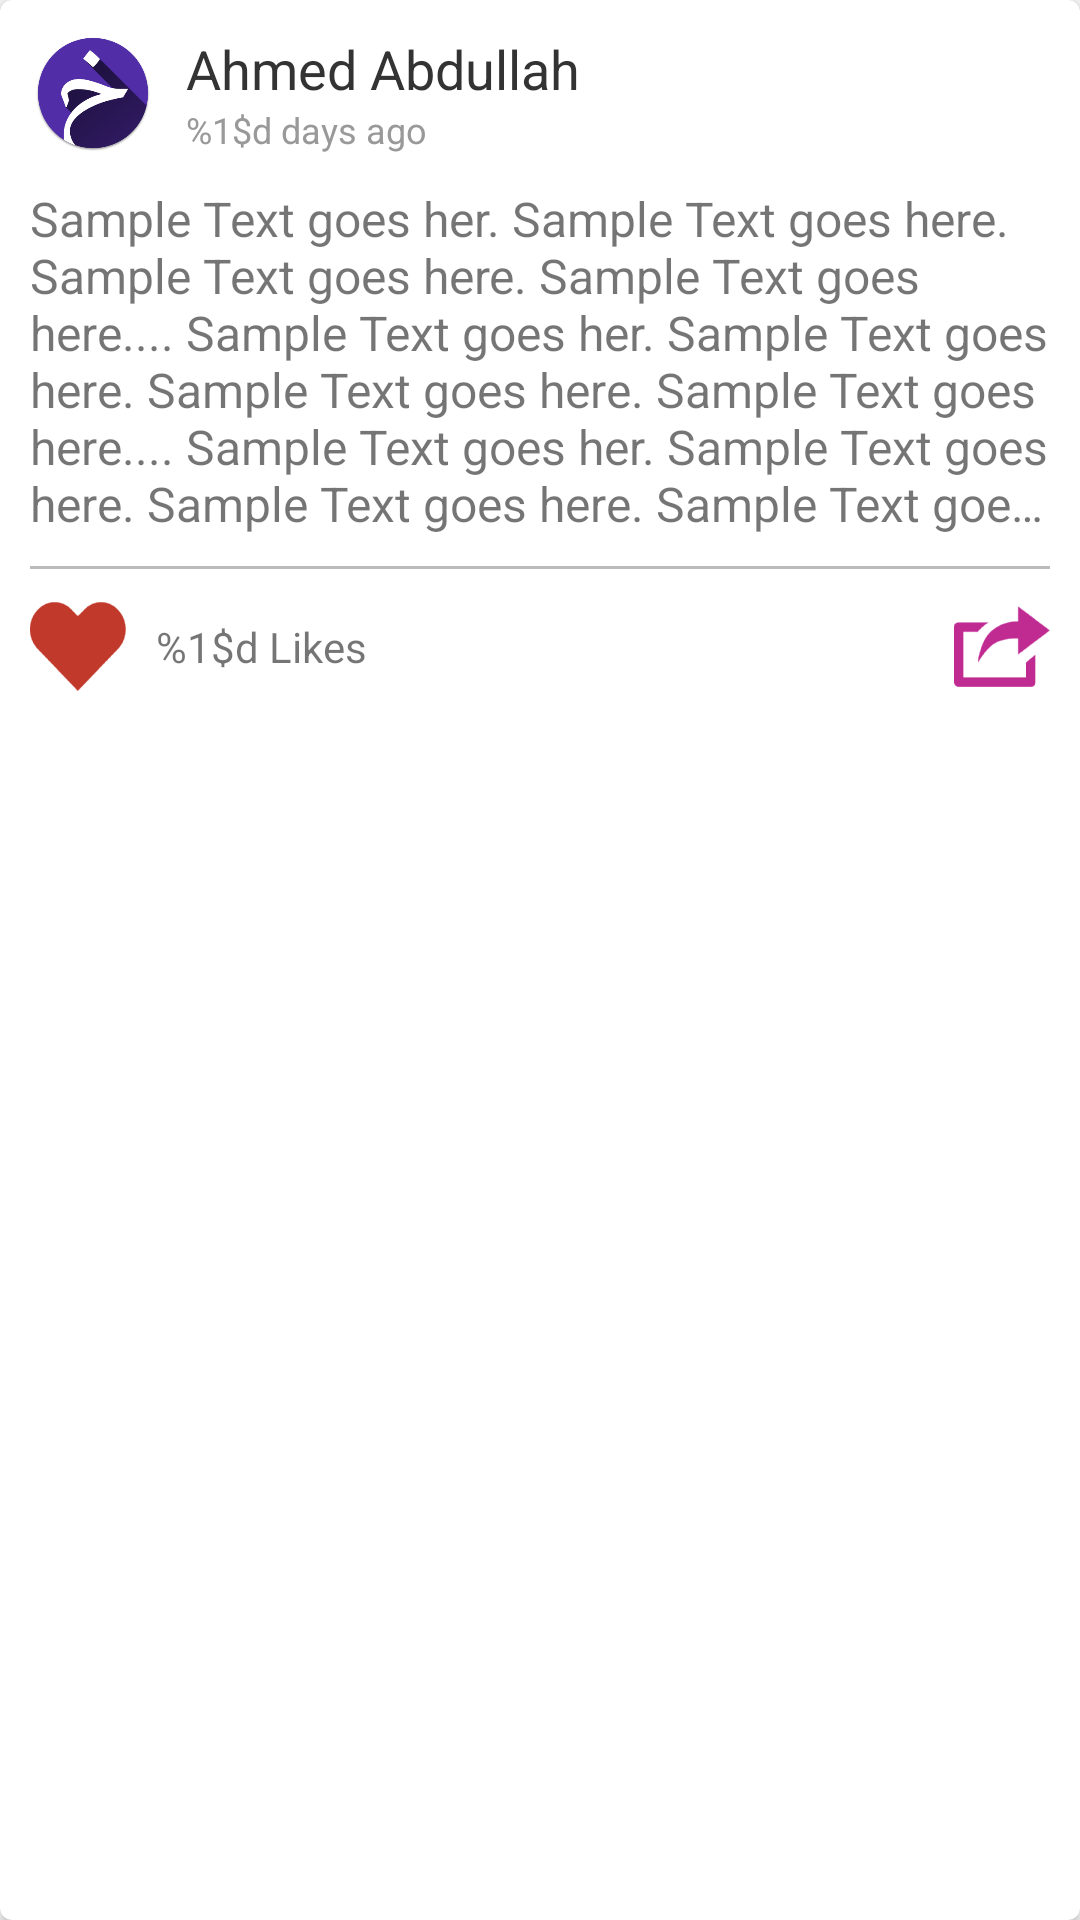

Produce the Android XML layout that renders to this screen, including the resource entries it uses.
<!-- AndroidManifest.xml: application theme AppTheme -->
<!-- res/layout/card_item.xml -->
<?xml version="1.0" encoding="utf-8"?>
<android.support.v7.widget.CardView
    xmlns:android="http://schemas.android.com/apk/res/android"
    xmlns:app="http://schemas.android.com/apk/res-auto"
    android:layout_width="match_parent"
    android:layout_height="wrap_content"
    android:layout_marginTop="@dimen/card_spacing"
    android:layout_marginStart="@dimen/card_spacing"
    android:layout_marginEnd="@dimen/card_spacing"
    app:cardCornerRadius="4dp">

    <LinearLayout
        android:layout_width="match_parent"
        android:layout_height="wrap_content"
        android:layout_margin="10dp"
        android:orientation="vertical">

        <LinearLayout
            android:layout_width="match_parent"
            android:orientation="horizontal"
            android:layout_height="wrap_content">

            <ImageView
                android:id="@+id/ivUserPicture"
                android:layout_width="@dimen/user_picture_size"
                android:layout_height="@dimen/user_picture_size"
                android:layout_gravity="center_vertical"
                android:src="@mipmap/ic_launcher"/>

            <LinearLayout
                android:orientation="vertical"
                android:layout_width="wrap_content"
                android:layout_height="wrap_content"
                android:layout_gravity="center_vertical"
                android:layout_marginStart="10dp">

                <TextView android:id="@+id/tvName"
                    android:layout_width="wrap_content"
                    android:layout_height="0dp"
                    android:layout_weight="1"
                    android:text="@string/ahmed_abdullah"
                    android:maxLines="1"
                    android:ellipsize="end"
                    style="@style/NameStyle" />

                <TextView android:id="@+id/tvDate"
                    android:layout_width="wrap_content"
                    android:layout_height="0dp"
                    android:layout_weight="1"
                    android:text="@string/days_ago"
                    style="@style/DateStyle" />

            </LinearLayout>

        </LinearLayout>

        <TextView android:id="@+id/tvText"
            android:layout_width="match_parent"
            android:layout_height="wrap_content"
            android:textSize="@dimen/khatera_text_size"
            android:maxLines="6"
            android:ellipsize="end"
            android:layout_marginTop="@dimen/card_spacing"
            android:text="@string/sample_text"/>

        <View
            android:layout_width="match_parent"
            android:layout_height="1dp"
            android:background="@color/divider"
            android:layout_marginTop="10dp"
            android:layout_marginBottom="10dp"
            />

        <LinearLayout
            android:layout_width="match_parent"
            android:orientation="horizontal"
            android:layout_height="wrap_content">

            <ImageView
                android:id="@+id/ivLike"
                android:src="@drawable/ic_like"
                style="@style/FooterIcon"
                />

            <TextView android:id="@+id/tvLikes"
                android:layout_width="0dp"
                android:layout_weight="1"
                android:layout_marginStart="10dp"
                android:layout_height="wrap_content"
                android:layout_gravity="center_vertical"
                android:text="@string/likes_number"/>

            <ImageView
                android:id="@+id/ivShare"
                style="@style/FooterIcon"
                android:src="@drawable/ic_share"/>

        </LinearLayout>


    </LinearLayout>

</android.support.v7.widget.CardView>
<!-- resources referenced by this layout -->
<resources>
  <color name="divider">#BBBBBB</color>
  <dimen name="card_spacing">10dp</dimen>
  <dimen name="khatera_text_size">16sp</dimen>
  <dimen name="user_picture_size">42dp</dimen>
  <!-- drawable ic_like: png bitmap (drawable-hdpi, 1450 bytes) -->
  <!-- drawable ic_share: png bitmap (drawable-hdpi, 1344 bytes) -->
  <!-- mipmap ic_launcher: png bitmap (mipmap-hdpi, 9263 bytes) -->
  <string name="ahmed_abdullah">Ahmed Abdullah</string>
  <string name="days_ago">%1$d days ago</string>
  <string name="likes_number">%1$d Likes</string>
  <string name="sample_text">Sample Text goes her. Sample Text goes here. Sample Text goes here. Sample Text goes here.... Sample Text goes her. Sample Text goes here. Sample Text goes here. Sample Text goes here.... Sample Text goes her. Sample Text goes here. Sample Text goes here. Sample Text goes here.... </string>
  <style name="DateStyle">
          <item name="android:textSize">@dimen/text_secondary_size</item>
          <item name="android:textColor">@color/colorTextSecondary</item>
          <item name="android:gravity">center_vertical</item>
      </style>
  <style name="FooterIcon">
          <item name="android:layout_width">@dimen/card_icon_size</item>
          <item name="android:layout_height">@dimen/card_icon_size</item>
      </style>
  <style name="NameStyle">
          <item name="android:textSize">@dimen/text_primary_size</item>
          <item name="android:textColor">@color/colorTextPrimary</item>
          <item name="android:gravity">center_vertical</item>
      </style>
  <style name="AppTheme" parent="Theme.AppCompat.Light.DarkActionBar">
          
          <item name="colorPrimary">@color/colorPrimary</item>
          <item name="colorPrimaryDark">@color/colorPrimaryDark</item>
          <item name="colorAccent">@color/colorAccent</item>
      </style>
  <dimen name="text_secondary_size">12sp</dimen>
  <color name="colorTextSecondary">#999999</color>
  <dimen name="card_icon_size">32dp</dimen>
  <dimen name="text_primary_size">18sp</dimen>
  <color name="colorTextPrimary">#333333</color>
  <color name="colorPrimary">#3F51B5</color>
  <color name="colorPrimaryDark">#303F9F</color>
  <color name="colorAccent">#FF4081</color>
</resources>
